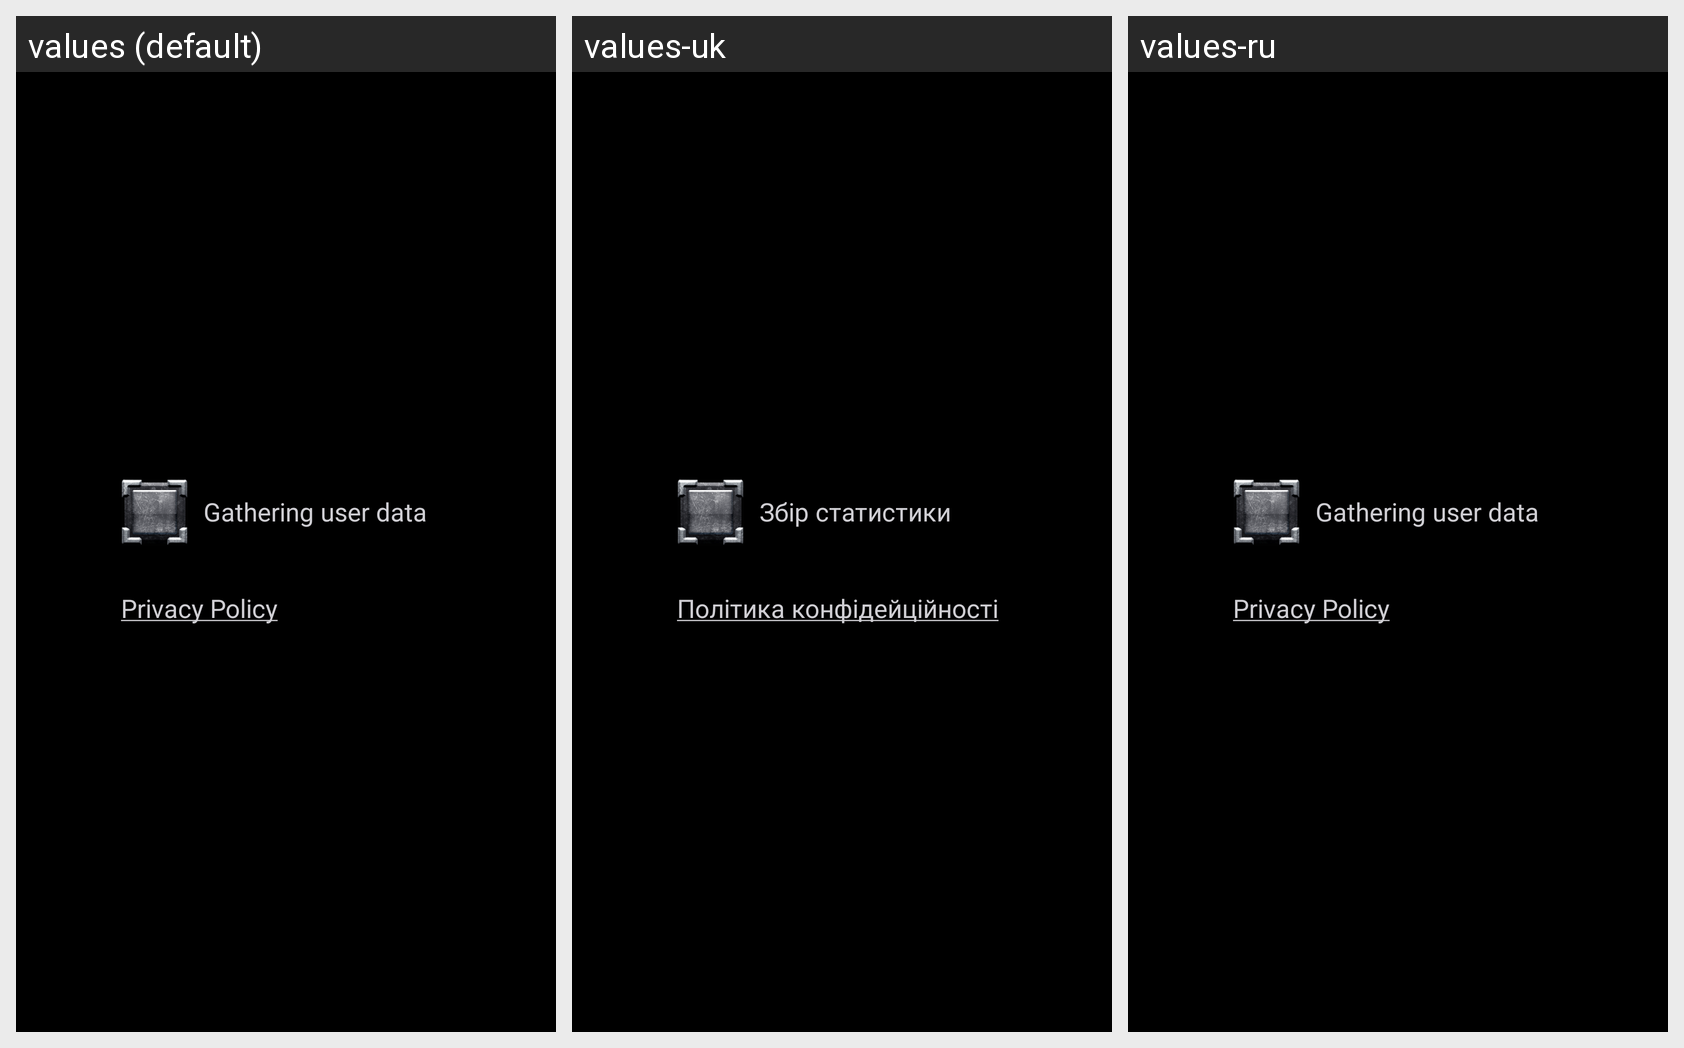

Here is an Android app screen in its default locale and in the app's own translations. Write out the translated-string differences for the strings that appear on this screen.
Android screen res/layout/user_info_settings_layout.xml rendered under 3 locales, left to right: values (default), values-uk, values-ru. Device: Nexus 5 (rendered at 1080×1920; each locale shown at half size, 540×960, under a caption strip naming it); theme Theme.NoTitleBar.Fullscreen.BlackBackground.
Strings drawn on this screen, with the default value and each locale's value (text and hints the layout hard-codes, and strings that could not be matched under every locale, appear in the picture but are not listed):

gathering_user_data_text
  values: Gathering user data
  values-uk: Збір статистики
  values-ru: Gathering user data  [not translated; the default value is used]

privacy_policy_text
  values: Privacy Policy
  values-uk: Політика конфідейційності
  values-ru: Privacy Policy  [not translated; the default value is used]
